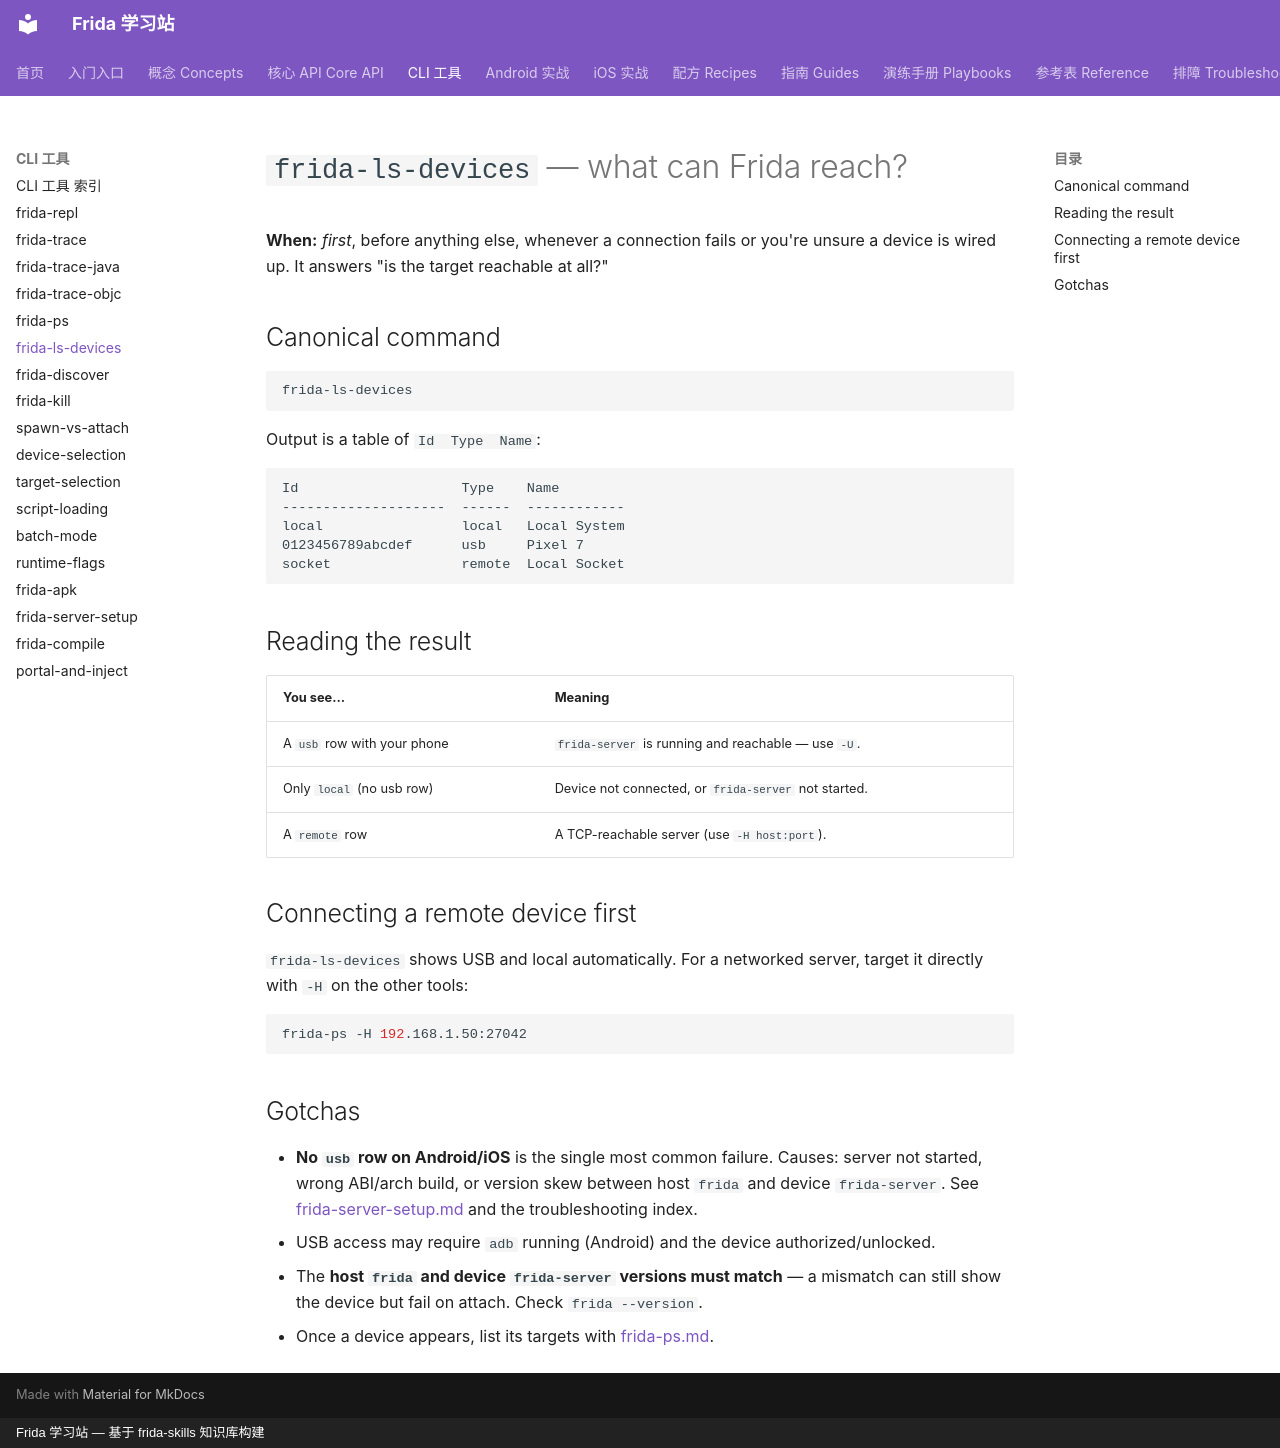

repository: android-security-engineer/frida-skills · page: references/cli/frida-ls-devices/index.html · generator: mkdocs · copyright: Frida 学习站 — 基于 frida-skills 知识库构建

---
name: frida-ls-devices
description: Use frida-ls-devices as the first diagnostic to list every device Frida can reach (USB, local, remote); an empty or missing device means frida-server is not running.
---

# `frida-ls-devices` — what can Frida reach?

**When:** *first*, before anything else, whenever a connection fails or you're unsure
a device is wired up. It answers "is the target reachable at all?"

## Canonical command

```sh
frida-ls-devices
```

Output is a table of `Id  Type  Name`:

```
Id                    Type    Name
--------------------  ------  ------------
local                 local   Local System
0123456789abcdef      usb     Pixel 7
socket                remote  Local Socket
```

## Reading the result

| You see… | Meaning |
| --- | --- |
| A `usb` row with your phone | `frida-server` is running and reachable — use `-U`. |
| Only `local` (no usb row) | Device not connected, or `frida-server` not started. |
| A `remote` row | A TCP-reachable server (use `-H host:port`). |

## Connecting a remote device first

`frida-ls-devices` shows USB and local automatically. For a networked server, target
it directly with `-H` on the other tools:

```sh
frida-ps -H 192.168.1.50:27042
```

## Gotchas

- **No `usb` row on Android/iOS** is the single most common failure. Causes: server
  not started, wrong ABI/arch build, or version skew between host `frida` and device
  `frida-server`. See [frida-server-setup.md](frida-server-setup.md) and the
  troubleshooting index.
- USB access may require `adb` running (Android) and the device authorized/unlocked.
- The **host `frida` and device `frida-server` versions must match** — a mismatch can
  still show the device but fail on attach. Check `frida --version`.
- Once a device appears, list its targets with [frida-ps.md](frida-ps.md).
